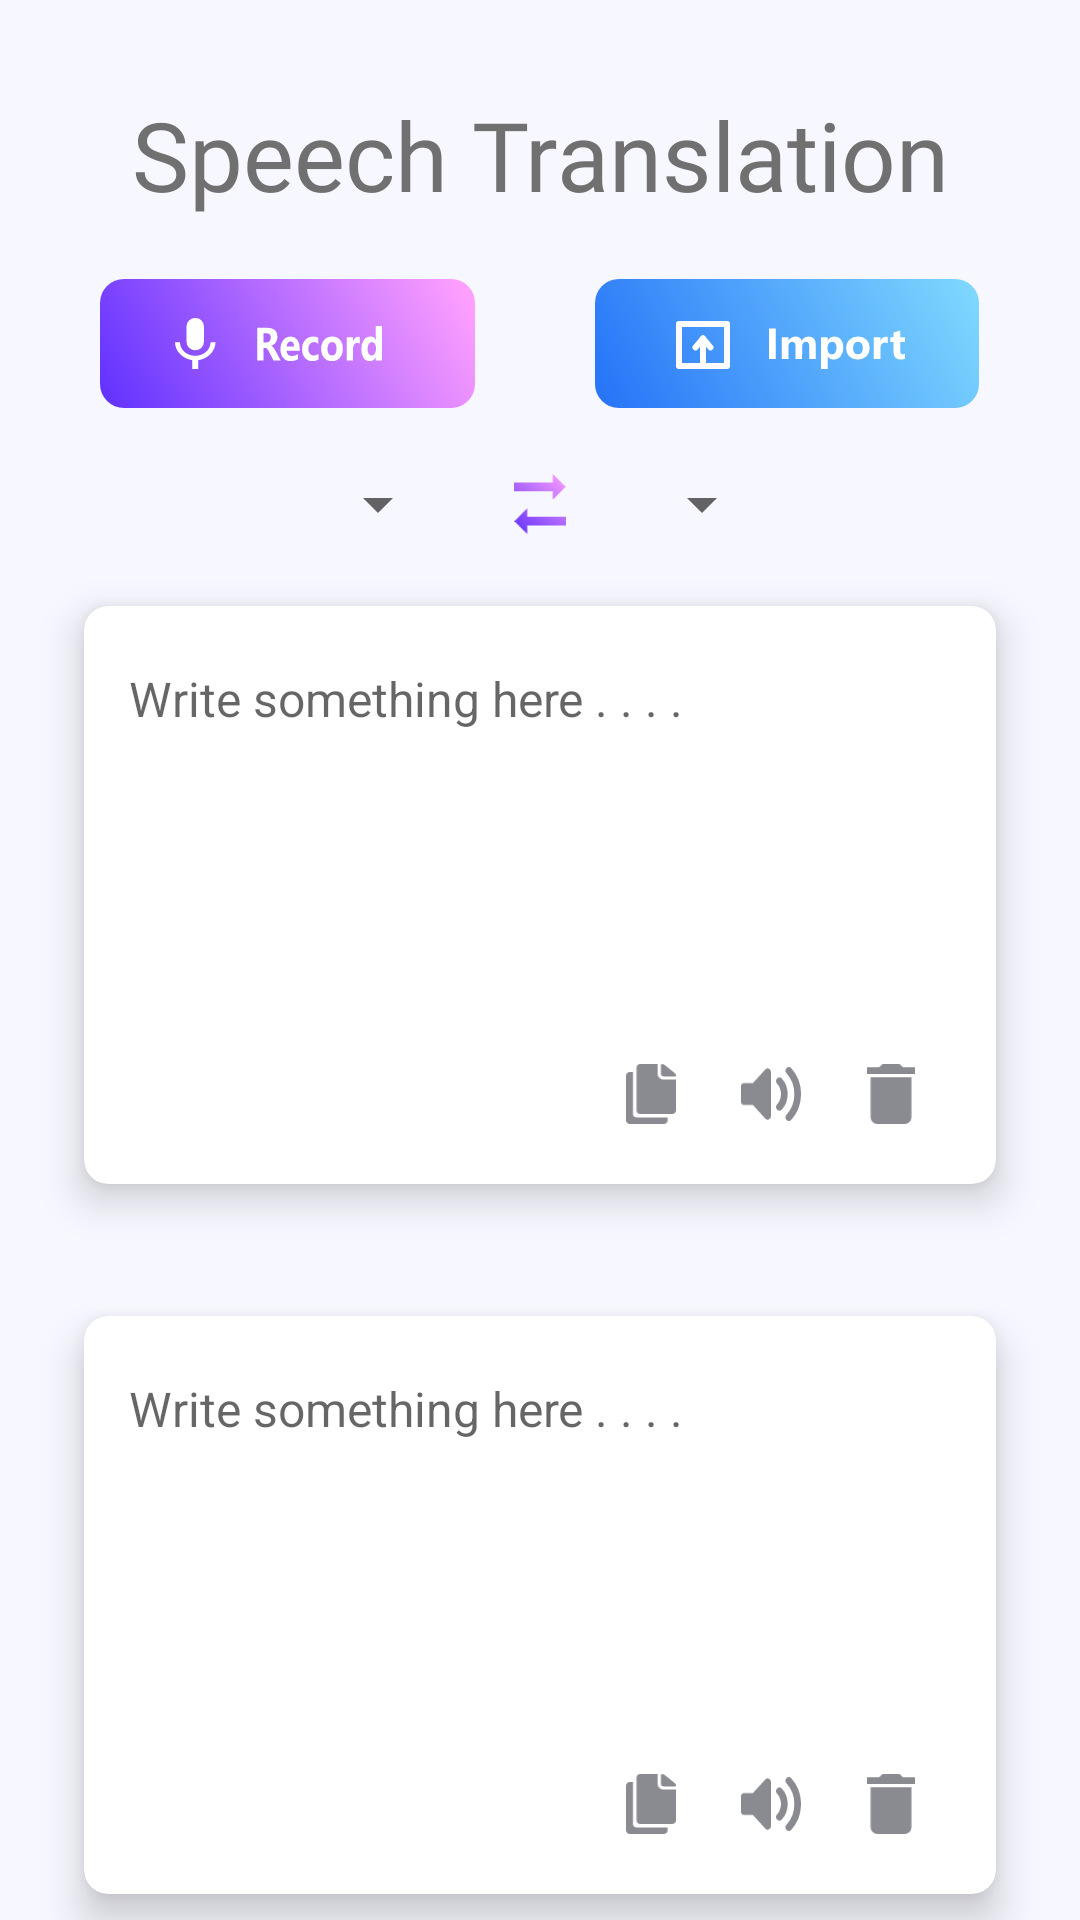

Layout XML and referenced resources for this Android screen:
<!-- AndroidManifest.xml: application theme Theme.IEMTranslatorApp -->
<!-- res/layout/fragment_speech_to_text.xml -->
<?xml version="1.0" encoding="utf-8"?>
<androidx.core.widget.NestedScrollView
    xmlns:android="http://schemas.android.com/apk/res/android"
    xmlns:tools="http://schemas.android.com/tools"
    xmlns:card_view="http://schemas.android.com/apk/res-auto"
    xmlns:app="http://schemas.android.com/apk/res-auto"
    android:layout_height="match_parent"
    android:layout_width="match_parent"
    >
<LinearLayout
    android:layout_width="match_parent"
    android:layout_height="wrap_content"
    android:background="#F7F7FF"
    android:orientation="vertical"
    tools:context=".TextToTextFragment">

    <TextView
        android:layout_width="match_parent"
        android:layout_height="wrap_content"
        android:text="Speech Translation"
        android:gravity="center_horizontal"
        android:textSize="32sp"
        android:textColor="#707070"
        android:fontFamily="@font/source_serif_pro"
        android:layout_marginTop="30dp"
        />

    <LinearLayout
        android:layout_width="match_parent"
        android:layout_height="wrap_content"
        android:gravity="center"
        android:orientation="horizontal"
        android:layout_marginTop="20dp"
        >
        <ImageButton
            android:id="@+id/recordButton"
            android:layout_width="wrap_content"
            android:layout_height="wrap_content"
            android:src="@drawable/record_button"
            android:layout_marginHorizontal="20dp"
            android:background="#00000000"
            />



        <ImageButton
            android:id="@+id/importButton"
            android:layout_width="wrap_content"
            android:layout_height="wrap_content"
            android:src="@drawable/import_button"
            android:layout_marginHorizontal="20dp"
            android:background="#00000000"
            />
    </LinearLayout>

    <LinearLayout
        android:layout_width="match_parent"
        android:layout_height="wrap_content"
        android:gravity="center"
        android:orientation="horizontal"
        android:layout_marginTop="20dp"
        >
        <Spinner
            android:id="@+id/spinnerLang1"
            android:layout_width="wrap_content"
            android:layout_height="wrap_content"
            tools:listitem="@layout/support_simple_spinner_dropdown_item"
            android:layout_marginHorizontal="10dp"
            />

        <ImageView
            android:layout_width="20dp"
            android:layout_height="20dp"
            android:src="@drawable/transfer_icon"
            android:layout_marginHorizontal="10dp"
            />

        <Spinner
            android:id="@+id/spinnerLang2"
            android:layout_width="wrap_content"
            android:layout_height="wrap_content"
            tools:listitem="@layout/support_simple_spinner_dropdown_item"
            android:layout_marginHorizontal="10dp"
            />
    </LinearLayout>

    
    
    
    
    
    
    
    
    
    
    
    
    

    
    
    
    
    
    
    
    
    
    
    
    
    

    <androidx.cardview.widget.CardView
        card_view:cardPreventCornerOverlap="false"
        android:id="@+id/card_1"
        android:layout_width="match_parent"
        android:layout_height="wrap_content"
        app:cardCornerRadius="8dp"
        app:cardElevation="8dp"
        android:layout_marginHorizontal="20dp"
        android:layout_marginVertical="10dp"
        app:cardUseCompatPadding="true">

        <RelativeLayout
            android:layout_margin="15dp"
            android:layout_width="match_parent"
            android:layout_height="wrap_content">

            <EditText
                android:hint="Write something here . . . ."
                android:layout_marginBottom="30dp"
                android:background="@null"
                android:gravity="start"
                android:minLines="5"
                android:layout_width="match_parent"
                android:layout_height="wrap_content"
                android:id="@+id/et_1"
                android:layout_marginTop="5dp"
                android:inputType="textMultiLine|textNoSuggestions"
                android:textSize="16sp"/>


            <ImageView
                android:id="@+id/delete_button1"
                android:padding="5dp"
                android:layout_width="30dp"
                android:layout_height="30dp"
                android:layout_gravity="end"
                android:layout_below="@id/et_1"
                android:layout_marginHorizontal="5dp"
                android:layout_alignParentEnd="true"
                android:src="@drawable/delete_icon__1_"
                />

            <ImageView
                android:id="@+id/speaker_button1"
                android:layout_width="30dp"
                android:layout_height="30dp"
                android:layout_below="@id/et_1"
                android:layout_gravity="end"
                android:layout_toStartOf="@+id/delete_button1"
                android:padding="5dp"
                android:layout_marginHorizontal="5dp"
                android:src="@drawable/sound_icon" />

            <ImageView
                android:id="@+id/copy_button1"
                android:padding="5dp"
                android:layout_width="30dp"
                android:layout_height="30dp"
                android:layout_marginHorizontal="5dp"
                android:layout_gravity="end"
                android:layout_below="@id/et_1"
                android:layout_toStartOf="@+id/speaker_button1"
                android:src="@drawable/copy_icon"
                />

        </RelativeLayout>

    </androidx.cardview.widget.CardView>

    <androidx.cardview.widget.CardView
        card_view:cardPreventCornerOverlap="false"
        android:id="@+id/card_2"
        android:layout_width="match_parent"
        android:layout_height="wrap_content"
        app:cardCornerRadius="8dp"
        app:cardElevation="8dp"
        android:layout_marginHorizontal="20dp"
        android:layout_marginVertical="10dp"
        app:cardUseCompatPadding="true">

        <RelativeLayout
            android:layout_margin="15dp"
            android:layout_width="match_parent"
            android:layout_height="wrap_content">

            <EditText
                android:hint="Write something here . . . ."
                android:layout_marginBottom="30dp"
                android:background="@null"
                android:gravity="start"
                android:minLines="5"
                android:layout_width="match_parent"
                android:layout_height="wrap_content"
                android:id="@+id/et_2"
                android:layout_marginTop="5dp"
                android:textSize="16sp"
                android:inputType="textMultiLine|textNoSuggestions"
                />


            <ImageView
                android:id="@+id/delete_button"
                android:padding="5dp"
                android:layout_width="30dp"
                android:layout_height="30dp"
                android:layout_gravity="end"
                android:layout_below="@id/et_2"
                android:layout_marginHorizontal="5dp"
                android:layout_alignParentEnd="true"
                android:src="@drawable/delete_icon__1_"
                />

            <ImageView
                android:id="@+id/speaker_button"
                android:layout_width="30dp"
                android:layout_height="30dp"
                android:layout_below="@id/et_2"
                android:layout_gravity="end"
                android:layout_toStartOf="@+id/delete_button"
                android:padding="5dp"
                android:layout_marginHorizontal="5dp"
                android:src="@drawable/sound_icon" />

            <ImageView
                android:id="@+id/copy_button"
                android:padding="5dp"
                android:layout_width="30dp"
                android:layout_height="30dp"
                android:layout_marginHorizontal="5dp"
                android:layout_gravity="end"
                android:layout_below="@id/et_2"
                android:layout_toStartOf="@+id/speaker_button"
                android:src="@drawable/copy_icon"
                />

        </RelativeLayout>

    </androidx.cardview.widget.CardView>

    <ImageButton
        android:layout_width="wrap_content"
        android:layout_height="wrap_content"
        android:src="@drawable/upgrade_icon"
        android:layout_gravity="end"
        android:background="#00FFFFFF"
        android:layout_marginEnd="23dp"
        android:elevation="8dp"
        />

</LinearLayout>
</androidx.core.widget.NestedScrollView>
<!-- resources referenced by this layout -->
<resources>
  <color name="black">#FF000000</color>
  <!-- drawable copy_icon (drawable) -->
  <vector xmlns:android="http://schemas.android.com/apk/res/android"
      android:width="39.162dp"
      android:height="47.164dp"
      android:viewportWidth="39.162"
      android:viewportHeight="47.164">
    <path
        android:pathData="M3.264,47.164a3.216,3.216 0,0 1,-3.264 -3.144v-34.589a3.217,3.217 0,0 1,3.264 -3.144h2.041v32.62a3.214,3.214 0,0 0,3.266 3.144h24.061v1.968a3.215,3.215 0,0 1,-3.264 3.144ZM11.422,39.305a3.215,3.215 0,0 1,-3.262 -3.144v-33.017a3.215,3.215 0,0 1,3.262 -3.144h13.359v7.859a4.51,4.51 0,0 0,4.586 4.423h9.795v23.877a3.22,3.22 0,0 1,-3.268 3.144ZM29.367,9.731a1.917,1.917 0,0 1,-1.945 -1.871v-7.122a0.736,0.736 0,0 1,0.754 -0.723,3.867 3.867,0 0,1 2.1,0.723l7.865,6.308a2.684,2.684 0,0 1,1.023 2.094,0.6 0.6,0 0,1 -0.613,0.591Z"
        android:fillColor="#8a8a91"/>
  </vector>
  <!-- drawable delete_icon__1_ (drawable) -->
  <vector xmlns:android="http://schemas.android.com/apk/res/android"
      android:width="37.367dp"
      android:height="47.164dp"
      android:viewportWidth="37.367"
      android:viewportHeight="47.164">
    <path
        android:pathData="M2.669,41.923a5.305,5.305 0,0 0,5.338 5.24L29.359,47.163a5.305,5.305 0,0 0,5.338 -5.24L34.697,10.481L2.669,10.481ZM37.369,2.623L28.025,2.623L25.356,0L12.011,0L9.342,2.62L0,2.62v5.24L37.367,7.86Z"
        android:fillColor="#8a8a91"/>
  </vector>
  <!-- drawable rectangle_bcg_white (drawable-v24) -->
  <?xml version="1.0" encoding="utf-8"?>
  <shape xmlns:android="http://schemas.android.com/apk/res/android">
      <solid android:color="#FFFFFF"/>
      <corners android:radius="20dp" />
      <padding android:left="10dp" android:top="10dp"
          android:right="10dp" android:bottom="10dp" />
  </shape>
  <!-- drawable transfer_icon (drawable) -->
  <vector xmlns:android="http://schemas.android.com/apk/res/android"
      xmlns:aapt="http://schemas.android.com/aapt"
      android:width="54.259dp"
      android:height="63.667dp"
      android:viewportWidth="54.259"
      android:viewportHeight="63.667">
    <path
        android:pathData="M40.694,0V9.1H0v9.1H40.694v9.1L54.259,13.643ZM13.565,36.381 L0,50.024 13.565,63.667v-9.1H54.259v-9.1H13.565Z">
      <aapt:attr name="android:fillColor">
        <gradient 
            android:startX="54.259"
            android:startY="0"
            android:endX="0"
            android:endY="63.667"
            android:type="linear">
          <item android:offset="0" android:color="#FFFF9FFF"/>
          <item android:offset="1" android:color="#FF6031FF"/>
        </gradient>
      </aapt:attr>
    </path>
  </vector>
  <style name="Theme.IEMTranslatorApp" parent="Theme.MaterialComponents.DayNight.NoActionBar">
          
          <item name="colorPrimary">@color/purple_500</item>
          <item name="colorPrimaryVariant">@color/purple_700</item>
          <item name="colorOnPrimary">@color/white</item>
          
          <item name="colorSecondary">@color/teal_200</item>
          <item name="colorSecondaryVariant">@color/teal_700</item>
          <item name="colorOnSecondary">@color/black</item>
          
          <item name="android:statusBarColor">?attr/colorPrimaryVariant</item>
      </style>
  <color name="purple_500">#FF6200EE</color>
  <color name="purple_700">#FF3700B3</color>
  <color name="white">#FFFFFFFF</color>
  <color name="teal_200">#FF03DAC5</color>
  <color name="teal_700">#FF018786</color>
</resources>
